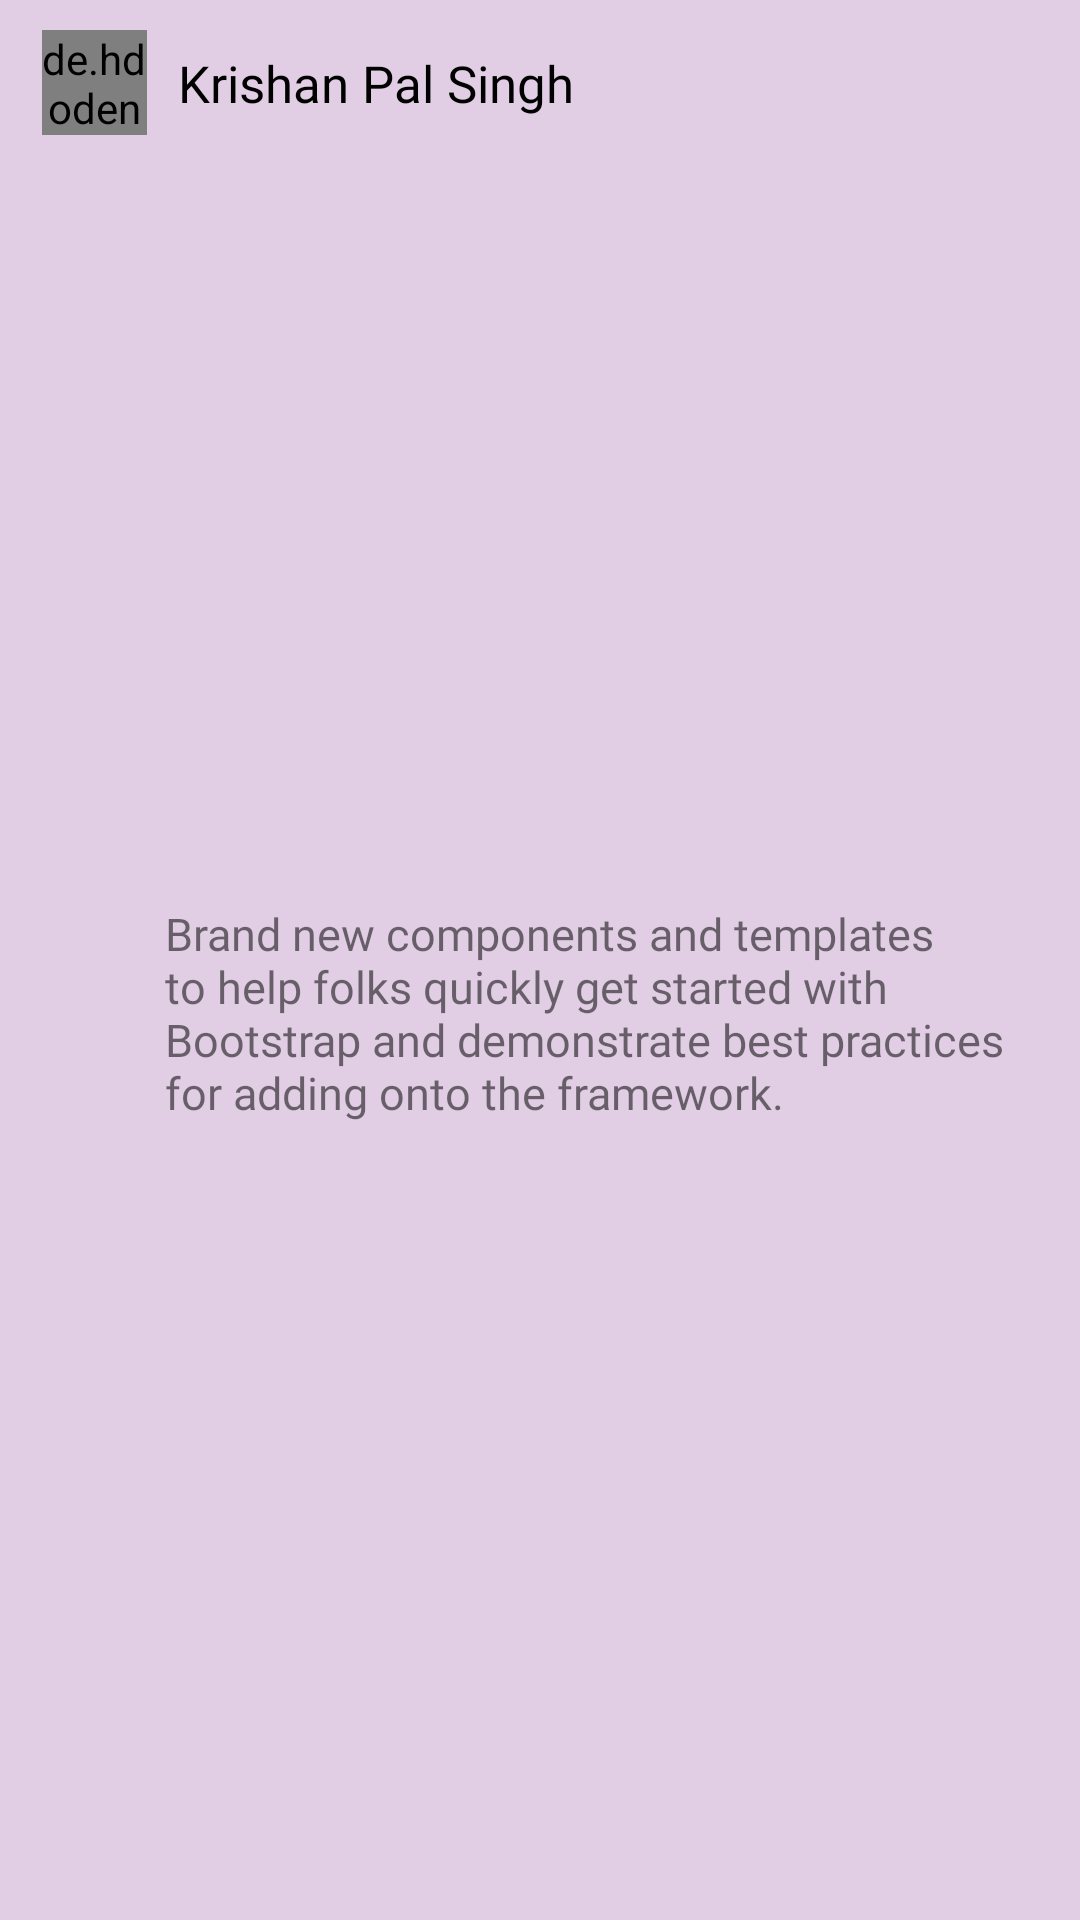

Here is an Android app screen rendered from its layout file. Give the layout XML and the strings, colors and styles it references.
<!-- AndroidManifest.xml: application theme Theme.Awaaz -->
<!-- res/layout/recyclearview_comment_layout.xml -->
<?xml version="1.0" encoding="utf-8"?>
<androidx.constraintlayout.widget.ConstraintLayout xmlns:android="http://schemas.android.com/apk/res/android"
    android:layout_width="match_parent"
    android:layout_height="wrap_content"
    android:layout_margin="5sp"
    android:background="@color/awaaz_comment_back_color"
    xmlns:app="http://schemas.android.com/apk/res-auto">

    <androidx.constraintlayout.widget.ConstraintLayout
        android:id="@+id/comment_uppercontaine_layout"
        android:layout_width="match_parent"
        android:layout_height="wrap_content"
        android:orientation="horizontal"
        android:layout_marginLeft="14sp"
        android:layout_marginRight="14sp"
        android:layout_marginTop="10sp"
        app:layout_constraintTop_toTopOf="parent"
        app:layout_constraintStart_toStartOf="parent"
        app:layout_constraintEnd_toEndOf="parent">

        <de.hdodenhof.circleimageview.CircleImageView
            android:id="@+id/commenter_photo"
            android:layout_width="35sp"
            android:layout_height="35sp"
            app:layout_constraintTop_toTopOf="parent"
            app:layout_constraintBottom_toBottomOf="parent"
            app:layout_constraintStart_toStartOf="parent"
            android:src="@drawable/no_pic"/>

        <TextView
            android:id="@+id/commentername"
            android:layout_width="wrap_content"
            android:layout_height="wrap_content"
            android:gravity="center"
            android:textSize="17sp"
            android:text="Krishan Pal Singh"
            android:textColor="@color/black"
            android:layout_marginLeft="10sp"
            android:fontFamily="@font/outfi_bold"
            app:layout_constraintTop_toTopOf="parent"
            app:layout_constraintBottom_toBottomOf="parent"
            app:layout_constraintStart_toEndOf="@+id/commenter_photo"/>
    </androidx.constraintlayout.widget.ConstraintLayout>

    <TextView
        android:id="@+id/commentsss"
        android:layout_width="match_parent"
        android:layout_height="wrap_content"
        app:layout_constraintStart_toStartOf="parent"
        android:layout_marginLeft="55sp"
        android:layout_marginRight="15sp"
        android:fontFamily="@font/outfit_medium"
        android:textSize="15sp"
        app:layout_constraintEnd_toEndOf="parent"
        android:text="Brand new components and templates to help folks quickly get started with Bootstrap and demonstrate best practices for adding onto the framework."
        app:layout_constraintBottom_toTopOf="@+id/comment_boottom"
        app:layout_constraintTop_toBottomOf="@+id/comment_uppercontaine_layout"/>

    <Space
        android:id="@+id/comment_boottom"
        android:layout_width="match_parent"
        android:layout_height="10sp"
        app:layout_constraintStart_toStartOf="parent"
        app:layout_constraintEnd_toEndOf="parent"
        app:layout_constraintBottom_toBottomOf="parent"/>

</androidx.constraintlayout.widget.ConstraintLayout>
<!-- resources referenced by this layout -->
<resources>
  <color name="awaaz_comment_back_color">#E1CEE4</color>
  <color name="black">#FF000000</color>
  <style name="Theme.Awaaz" parent="Theme.MaterialComponents.Light.NoActionBar">
          
          <item name="colorPrimary">@color/purple_500</item>
          <item name="colorPrimaryVariant">@color/awaaz_original_yellow</item>
          <item name="colorOnPrimary">@color/white</item>
          
          <item name="colorSecondary">@color/teal_200</item>
          <item name="colorSecondaryVariant">@color/teal_700</item>
          <item name="colorOnSecondary">@color/black</item>
          
          <item name="android:statusBarColor" tools:targetApi="l">?attr/colorPrimaryVariant</item>
          
      </style>
  <color name="purple_500">#FF6200EE</color>
  <color name="awaaz_original_yellow">#F2BF16</color>
  <color name="white">#FFFFFFFF</color>
  <color name="teal_200">#FF03DAC5</color>
  <color name="teal_700">#FF018786</color>
</resources>
